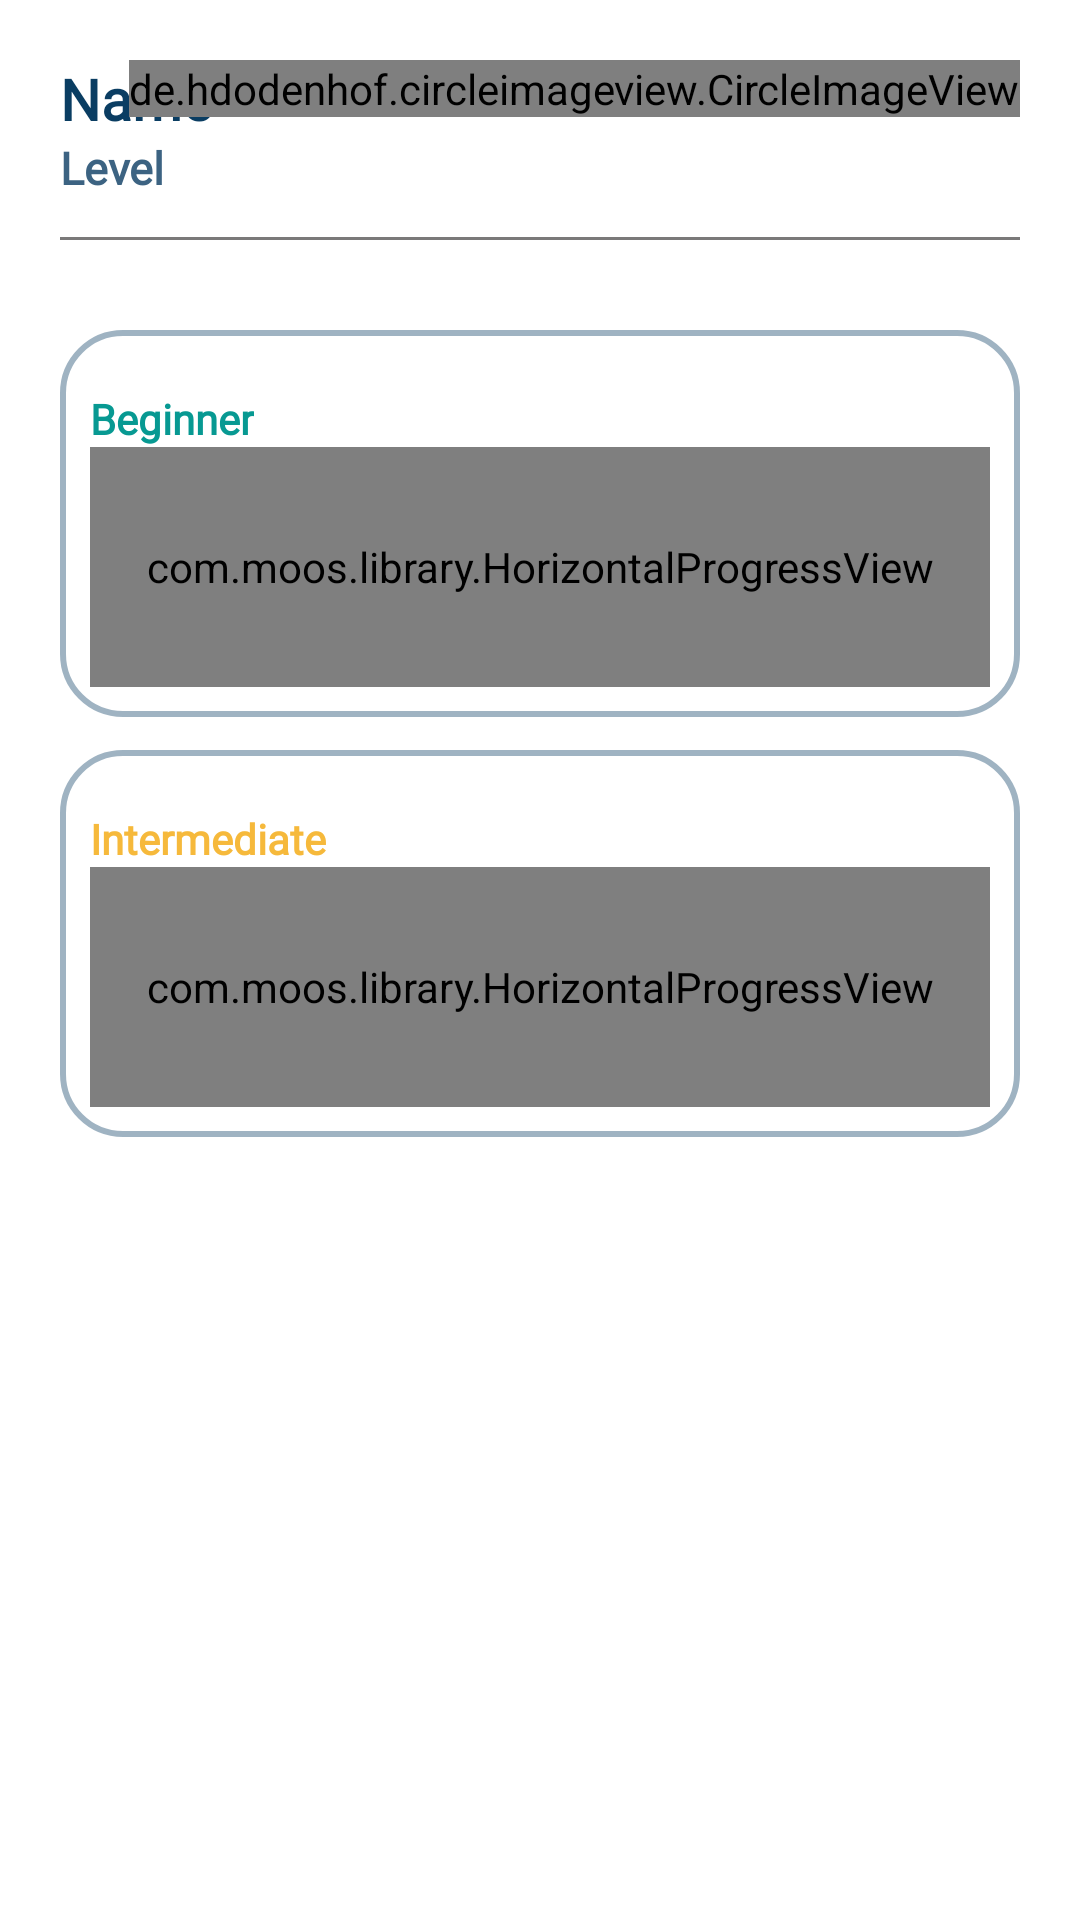

This screen was rendered from an Android layout file. Write that file and the resources it references.
<!-- AndroidManifest.xml: application theme Theme.BeaverApp -->
<!-- res/layout/fragment_course.xml -->
<?xml version="1.0" encoding="utf-8"?>
<FrameLayout xmlns:android="http://schemas.android.com/apk/res/android"
    xmlns:tools="http://schemas.android.com/tools"
    android:layout_width="match_parent"
    android:layout_height="match_parent"
    xmlns:app="http://schemas.android.com/apk/res-auto"
    tools:context=".CourseFragment">

    <RelativeLayout
        android:layout_width="match_parent"
        android:layout_height="match_parent"
        >
        <LinearLayout
            android:layout_width="wrap_content"
            android:layout_height="wrap_content"
            android:layout_margin="20dp"
            android:id="@+id/text_linear"
            android:orientation="vertical">



                <TextView
                    android:layout_width="wrap_content"
                    android:layout_height="wrap_content"
                    android:textSize="19sp"
                    android:fontFamily="@font/poppins_medium"
                    android:textStyle="bold"
                    android:textColor="@color/primary_variant"

                    android:text="Name"/>
                <TextView
                    android:layout_width="wrap_content"
                    android:layout_height="wrap_content"
                    android:textSize="15sp"
                    android:fontFamily="@font/poppins_medium"
                    android:textStyle="bold"
                    android:textColor="@color/primary_color"

                    android:text="Level"/>


        </LinearLayout>

        <de.hdodenhof.circleimageview.CircleImageView
            android:id="@+id/circular_image_view"
            android:layout_width="wrap_content"
            android:layout_height="wrap_content"
            android:layout_alignParentEnd="true"
            android:layout_marginStart="20dp"
            android:layout_marginTop="20dp"
            android:layout_marginEnd="20dp"
            android:layout_marginBottom="20dp"
            android:src="@mipmap/ic_launcher" />

        <View
            android:id="@+id/account_view"
            android:layout_width="match_parent"
            android:layout_height="1dp"
            android:background="#7A7979"
            android:layout_margin="20dp"
            android:layout_below="@id/circular_image_view"/>

        <ScrollView
            android:layout_width="match_parent"
            android:layout_below="@id/account_view"
            android:layout_height="wrap_content">

            <RelativeLayout
                android:layout_width="match_parent"
                android:layout_height="wrap_content">

                <LinearLayout
                    android:id="@+id/beginner_layout"
                    android:layout_width="match_parent"
                    android:layout_height="wrap_content"
                    android:layout_marginStart="20dp"
                    android:layout_marginTop="10dp"
                    android:layout_marginEnd="20dp"
                    android:layout_marginBottom="1dp"
                    android:background="@drawable/card_round"
                    android:elevation="8dp"
                    android:orientation="vertical">

                    <TextView
                        android:layout_width="wrap_content"
                        android:layout_height="wrap_content"
                        android:layout_marginStart="10dp"
                        android:layout_marginTop="20dp"
                        android:fontFamily="@font/poppins_medium"
                        android:text="@string/Beginner"
                        android:textColor="@color/Seconday_main"
                        android:textSize="14sp"
                        android:textStyle="bold" />

                    <com.moos.library.HorizontalProgressView
                        android:id="@+id/progressView_horizontal"
                        android:layout_width="match_parent"
                        android:layout_height="80dp"
                        android:layout_marginLeft="10dp"
                        android:layout_marginRight="10dp"
                        android:layout_marginBottom="10dp"
                        android:padding="2dp"
                        app:corner_radius="12dp"
                        app:end_color="@color/primary_variant"
                        app:end_progress="60"
                        app:isTracked="true"
                        app:progressTextColor="#696969"
                        app:start_color="@color/primary_color"
                        app:trackColor="#f4f4f4"
                        app:track_width="12dp" />

                </LinearLayout>
                <LinearLayout
                    android:id="@+id/intermediate_layout"
                    android:layout_width="match_parent"
                    android:layout_below="@id/beginner_layout"
                    android:layout_height="wrap_content"
                    android:layout_marginStart="20dp"
                    android:layout_marginTop="10dp"
                    android:layout_marginEnd="20dp"
                    android:layout_marginBottom="1dp"
                    android:background="@drawable/card_round"
                    android:elevation="8dp"
                    android:orientation="vertical">

                    <TextView
                        android:layout_width="wrap_content"
                        android:layout_height="wrap_content"
                        android:layout_marginStart="10dp"
                        android:layout_marginTop="20dp"
                        android:fontFamily="@font/poppins_medium"
                        android:text="@string/Intermediate"
                        android:textColor="@color/primary_yello"
                        android:textSize="14sp"
                        android:textStyle="bold" />

                    <com.moos.library.HorizontalProgressView
                        android:id="@+id/progressView_horizontal_inter"
                        android:layout_width="match_parent"
                        android:layout_height="80dp"
                        android:layout_marginLeft="10dp"
                        android:layout_marginRight="10dp"
                        android:layout_marginBottom="10dp"
                        android:padding="2dp"
                        app:corner_radius="12dp"
                        app:end_color="@color/primary_variant"
                        app:end_progress="60"
                        app:isTracked="true"
                        app:progressTextColor="#696969"
                        app:start_color="@color/primary_color"
                        app:trackColor="#f4f4f4"
                        app:track_width="12dp" />

                </LinearLayout>

            </RelativeLayout>

        </ScrollView>


    </RelativeLayout>






</FrameLayout>
<!-- resources referenced by this layout -->
<resources>
  <color name="Seconday_main">#079992</color>
  <color name="primary_color">#3c6382</color>
  <color name="primary_variant">#0a3d62</color>
  <color name="primary_yello">#f6b93b</color>
  <!-- drawable card_round (drawable) -->
  <?xml version="1.0" encoding="utf-8"?>
  <shape xmlns:android="http://schemas.android.com/apk/res/android">
  
      <stroke
          android:color="#630A3D62"
          android:width="2dp"/>
      <corners
          android:radius="20dp"/>
  </shape>
  <string name="Beginner">Beginner</string>
  <string name="Intermediate">Intermediate</string>
  <style name="Theme.BeaverApp" parent="Theme.MaterialComponents.DayNight.NoActionBar">
          
          <item name="colorPrimary">@color/primary_variant</item>
          <item name="colorPrimaryVariant">@color/primary_variant</item>
          <item name="colorOnPrimary">@color/white</item>
          
          <item name="colorSecondary">@color/teal_200</item>
          <item name="colorSecondaryVariant">@color/teal_700</item>
          <item name="colorOnSecondary">@color/black</item>
          
          <item name="android:statusBarColor" tools:targetApi="l">?attr/colorPrimaryVariant</item>
          
          <item name="android:windowActivityTransitions">true</item>
      </style>
  <color name="white">#FFFFFFFF</color>
  <color name="teal_200">#FF03DAC5</color>
  <color name="teal_700">#FF018786</color>
  <color name="black">#FF000000</color>
</resources>
